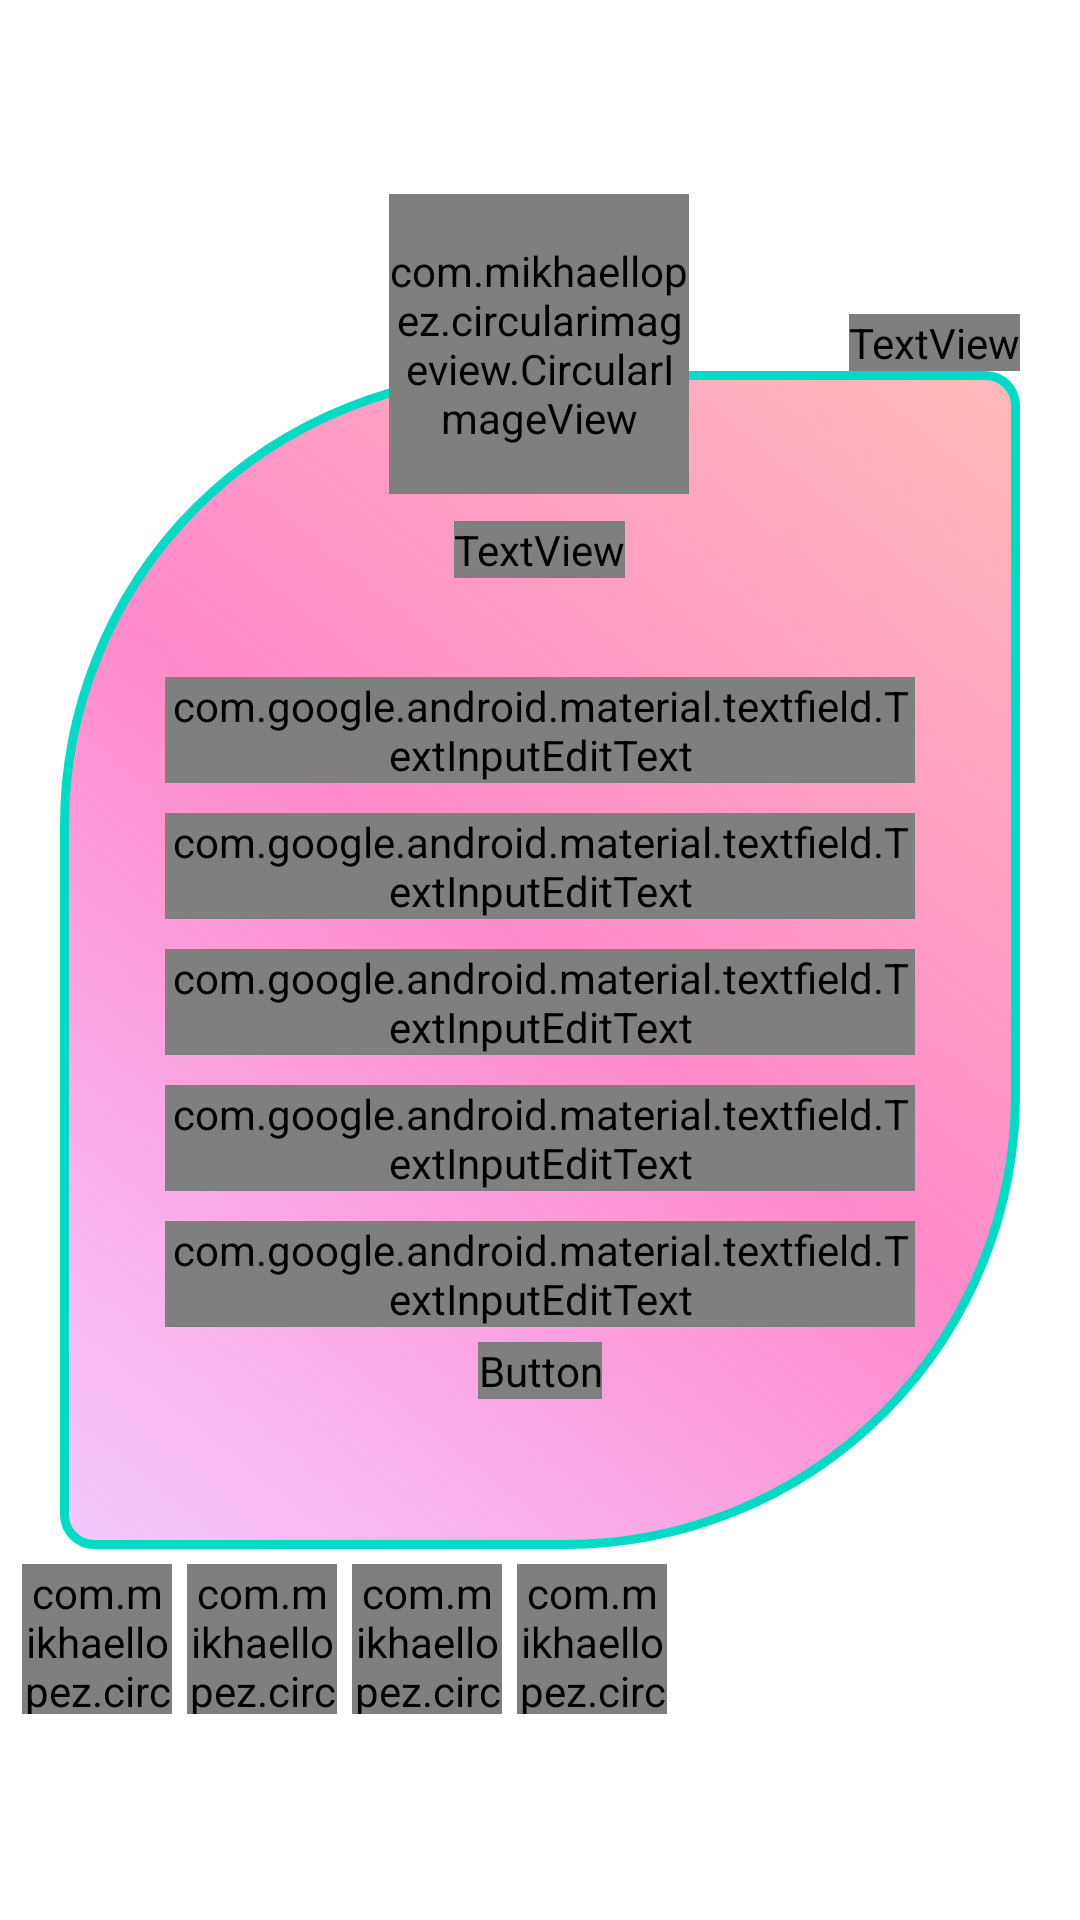

Produce the Android XML layout that renders to this screen, including the resource entries it uses.
<!-- AndroidManifest.xml: application theme Theme.LoginTamplate -->
<!-- res/layout/fragment_register.xml -->
<?xml version="1.0" encoding="utf-8"?>
<androidx.constraintlayout.widget.ConstraintLayout xmlns:android="http://schemas.android.com/apk/res/android"
    xmlns:app="http://schemas.android.com/apk/res-auto"
    xmlns:tools="http://schemas.android.com/tools"
    android:layout_width="match_parent"
    android:layout_height="match_parent"
    android:background="@drawable/bg"
    tools:context=".auth.RegisterFragment">

    <TextView
        android:id="@+id/textView"
        android:layout_width="match_parent"
        android:layout_height="wrap_content"
        android:layout_marginBottom="64dp"
        app:layout_constraintBottom_toTopOf="@+id/linearLayout"
        app:layout_constraintEnd_toEndOf="parent"
        app:layout_constraintHorizontal_bias="0.0"
        app:layout_constraintStart_toStartOf="parent" />

    <TextView
        android:id="@+id/login"
        android:layout_width="wrap_content"
        android:layout_height="wrap_content"
        android:fontFamily="@font/neon"
        android:text="Login"
        android:textColor="@color/white"
        android:textSize="20sp"
        app:layout_constraintBottom_toTopOf="@+id/linearLayout"
        app:layout_constraintEnd_toEndOf="@+id/linearLayout" />
    <LinearLayout
        android:id="@+id/linearLayout"
        android:layout_width="match_parent"
        android:layout_height="wrap_content"
        android:layout_marginHorizontal="20sp"
        android:background="@drawable/bg_auth"
        android:orientation="vertical"
        android:paddingHorizontal="20sp"
        android:paddingVertical="50sp"
        app:layout_constraintBottom_toBottomOf="parent"
        app:layout_constraintTop_toTopOf="parent"
        tools:ignore="MissingConstraints"
        tools:layout_editor_absoluteX="0dp">

        <TextView
            android:layout_width="wrap_content"
            android:layout_height="wrap_content"
            android:layout_gravity="center"
            android:layout_marginBottom="28dp"
            android:fontFamily="@font/neon"
            android:text="Register User"
            android:textSize="50sp"
            android:textStyle="bold"
            tools:ignore="MissingConstraints" />


        <com.google.android.material.textfield.TextInputLayout
            style="@style/Widget.MaterialComponents.TextInputLayout.OutlinedBox.Dense"
            android:layout_width="match_parent"
            android:layout_height="match_parent"
            android:layout_marginLeft="15dp"
            android:layout_marginTop="5dp"
            android:layout_marginRight="15dp"
            android:layout_marginBottom="5dp"
            android:hint="Email">

            <com.google.android.material.textfield.TextInputEditText
                android:layout_width="match_parent"
                android:layout_height="wrap_content"
                android:ems="10"
                android:fontFamily="@font/neon"
                android:inputType="textEmailAddress"
                android:maxLines="1" />
        </com.google.android.material.textfield.TextInputLayout>

        <com.google.android.material.textfield.TextInputLayout
            style="@style/Widget.MaterialComponents.TextInputLayout.OutlinedBox.Dense"
            android:layout_width="match_parent"
            android:layout_height="match_parent"
            android:layout_marginLeft="15dp"
            android:layout_marginTop="5dp"
            android:layout_marginRight="15dp"
            android:layout_marginBottom="5dp"
            android:hint="Password">

            <com.google.android.material.textfield.TextInputEditText
                android:layout_width="match_parent"
                android:layout_height="wrap_content"
                android:ems="10"
                android:fontFamily="@font/neon"
                android:inputType="textPassword"
                android:maxLines="1" />
        </com.google.android.material.textfield.TextInputLayout>

        <com.google.android.material.textfield.TextInputLayout
            style="@style/Widget.MaterialComponents.TextInputLayout.OutlinedBox.Dense"
            android:layout_width="match_parent"
            android:layout_height="match_parent"
            android:layout_marginLeft="15dp"
            android:layout_marginTop="5dp"
            android:layout_marginRight="15dp"
            android:layout_marginBottom="5dp"
            android:hint="Phone">

            <com.google.android.material.textfield.TextInputEditText
                android:layout_width="match_parent"
                android:layout_height="wrap_content"
                android:ems="10"
                android:fontFamily="@font/neon"
                android:inputType="phone"
                android:maxLines="1" />
        </com.google.android.material.textfield.TextInputLayout>

        <com.google.android.material.textfield.TextInputLayout
            style="@style/Widget.MaterialComponents.TextInputLayout.OutlinedBox.Dense"
            android:layout_width="match_parent"
            android:layout_height="match_parent"
            android:layout_marginLeft="15dp"
            android:layout_marginTop="5dp"
            android:layout_marginRight="15dp"
            android:layout_marginBottom="5dp"
            android:hint="Name">

            <com.google.android.material.textfield.TextInputEditText
                android:layout_width="match_parent"
                android:layout_height="wrap_content"
                android:ems="10"
                android:fontFamily="@font/neon"
                android:inputType="text"
                android:maxLines="1" />
        </com.google.android.material.textfield.TextInputLayout>
        <com.google.android.material.textfield.TextInputLayout
            style="@style/Widget.MaterialComponents.TextInputLayout.OutlinedBox.Dense"
            android:layout_width="match_parent"
            android:layout_height="match_parent"
            android:layout_marginLeft="15dp"
            android:layout_marginTop="5dp"
            android:layout_marginRight="15dp"
            android:layout_marginBottom="5dp"
            android:hint="Alamat">

            <com.google.android.material.textfield.TextInputEditText
                android:layout_width="match_parent"
                android:layout_height="wrap_content"
                android:ems="10"
                android:fontFamily="@font/neon"
                android:inputType="text"
                android:maxLines="1" />
        </com.google.android.material.textfield.TextInputLayout>
        <Button
            android:layout_width="wrap_content"
            android:layout_height="wrap_content"
            android:layout_gravity="center"
            android:background="@drawable/bg_botton"
            android:fontFamily="@font/neon"
            android:padding="0sp"
            android:text="Register"
            android:textSize="30sp" />

    </LinearLayout>

    <com.mikhaellopez.circularimageview.CircularImageView
        android:id="@+id/iv_profile"
        android:layout_width="100dp"
        android:layout_height="100dp"
        android:layout_margin="5sp"
        android:layout_marginTop="4dp"
        android:src="@drawable/user"
        app:civ_border_color="@color/teal_200"
        app:civ_border_width="2dp"
        app:civ_shadow="true"
        app:civ_shadow_color="@color/teal_200"
        app:civ_shadow_radius="3sp"
        app:layout_constraintEnd_toEndOf="@+id/linearLayout"
        app:layout_constraintHorizontal_bias="0.498"
        app:layout_constraintStart_toStartOf="@+id/linearLayout"
        app:layout_constraintTop_toBottomOf="@+id/textView" />


    <com.mikhaellopez.circularimageview.CircularImageView
        android:id="@+id/circularImageView4"
        android:layout_width="50dp"
        android:layout_height="50dp"
        android:layout_margin="5sp"
        android:layout_marginTop="4dp"
        android:src="@drawable/wa"
        app:civ_border_width="2dp"
        app:layout_constraintEnd_toEndOf="@+id/linearLayout"
        app:layout_constraintHorizontal_bias="0.355"
        app:layout_constraintStart_toStartOf="@+id/linearLayout"
        app:layout_constraintTop_toBottomOf="@+id/linearLayout" />

    <com.mikhaellopez.circularimageview.CircularImageView
        android:id="@+id/circularImageView"
        android:layout_width="50dp"
        android:layout_height="50dp"
        android:layout_margin="5sp"
        android:layout_marginTop="4dp"
        android:src="@drawable/twiter"
        app:civ_border_width="2dp"
        app:civ_shadow_radius="3sp"
        app:layout_constraintEnd_toStartOf="@+id/circularImageView4"
        app:layout_constraintTop_toBottomOf="@+id/linearLayout" />

    <com.mikhaellopez.circularimageview.CircularImageView
        android:id="@+id/circularImageView3"
        android:layout_width="50dp"
        android:layout_height="50dp"
        android:layout_margin="5sp"
        android:src="@drawable/instagram"
        app:civ_border_width="2dp"
        app:civ_shadow_radius="3sp"
        app:layout_constraintStart_toEndOf="@+id/circularImageView4"
        app:layout_constraintTop_toBottomOf="@+id/linearLayout" />

    <com.mikhaellopez.circularimageview.CircularImageView
        android:layout_width="50dp"
        android:layout_height="50dp"
        android:layout_margin="5sp"
        android:src="@drawable/fb"
        app:civ_border_width="2dp"
        app:civ_shadow_radius="3sp"
        app:layout_constraintEnd_toStartOf="@+id/circularImageView"
        app:layout_constraintTop_toBottomOf="@+id/linearLayout" />
</androidx.constraintlayout.widget.ConstraintLayout>
<!-- resources referenced by this layout -->
<resources>
  <!-- drawable bg_auth (drawable) -->
  <?xml version="1.0" encoding="utf-8"?>
  <shape xmlns:android="http://schemas.android.com/apk/res/android">
  
  
      <stroke android:color="@color/teal_200"
          android:width="3sp"/>
      <corners android:topLeftRadius="150sp" android:bottomRightRadius="150sp"
           android:bottomLeftRadius="10sp"
          android:topRightRadius="10sp"/>
      <gradient
          android:type="linear"
          android:gradientRadius="30sp"
          android:angle="45"
          android:useLevel="false"
          android:centerColor="#75FF008C"
          android:startColor="#37D000FF"
          android:endColor="#46FF0000"/>
  </shape>
  <!-- drawable bg_botton (drawable) -->
  <?xml version="1.0" encoding="utf-8"?>
  <shape xmlns:android="http://schemas.android.com/apk/res/android">
  
      <corners android:radius="10sp"/>
      <stroke
          android:color="#000000"
          android:width="2dp"/>
      <solid android:color="#2D0099FF"/>
  </shape>
  <style name="Theme.LoginTamplate" parent="Theme.MaterialComponents.DayNight.NoActionBar">
          
          <item name="colorPrimary">@color/purple_500</item>
          <item name="colorPrimaryVariant">@color/purple_700</item>
          <item name="colorOnPrimary">@color/white</item>
          
          <item name="colorSecondary">@color/teal_200</item>
          <item name="colorSecondaryVariant">@color/teal_700</item>
          <item name="colorOnSecondary">@color/black</item>
          
          <item name="android:statusBarColor" tools:targetApi="l">?attr/colorPrimaryVariant</item>
          
      </style>
  <!-- not gathered from this repository: default colours our renderer supplied (Android Studio template values) -->
  <color name="purple_500">#FF6200EE</color>
  <color name="purple_700">#FF3700B3</color>
  <color name="teal_200">#FF03DAC5</color>
  <color name="teal_700">#FF018786</color>
  <color name="black">#FF000000</color>
  <color name="white">#FFFFFFFF</color>
</resources>
